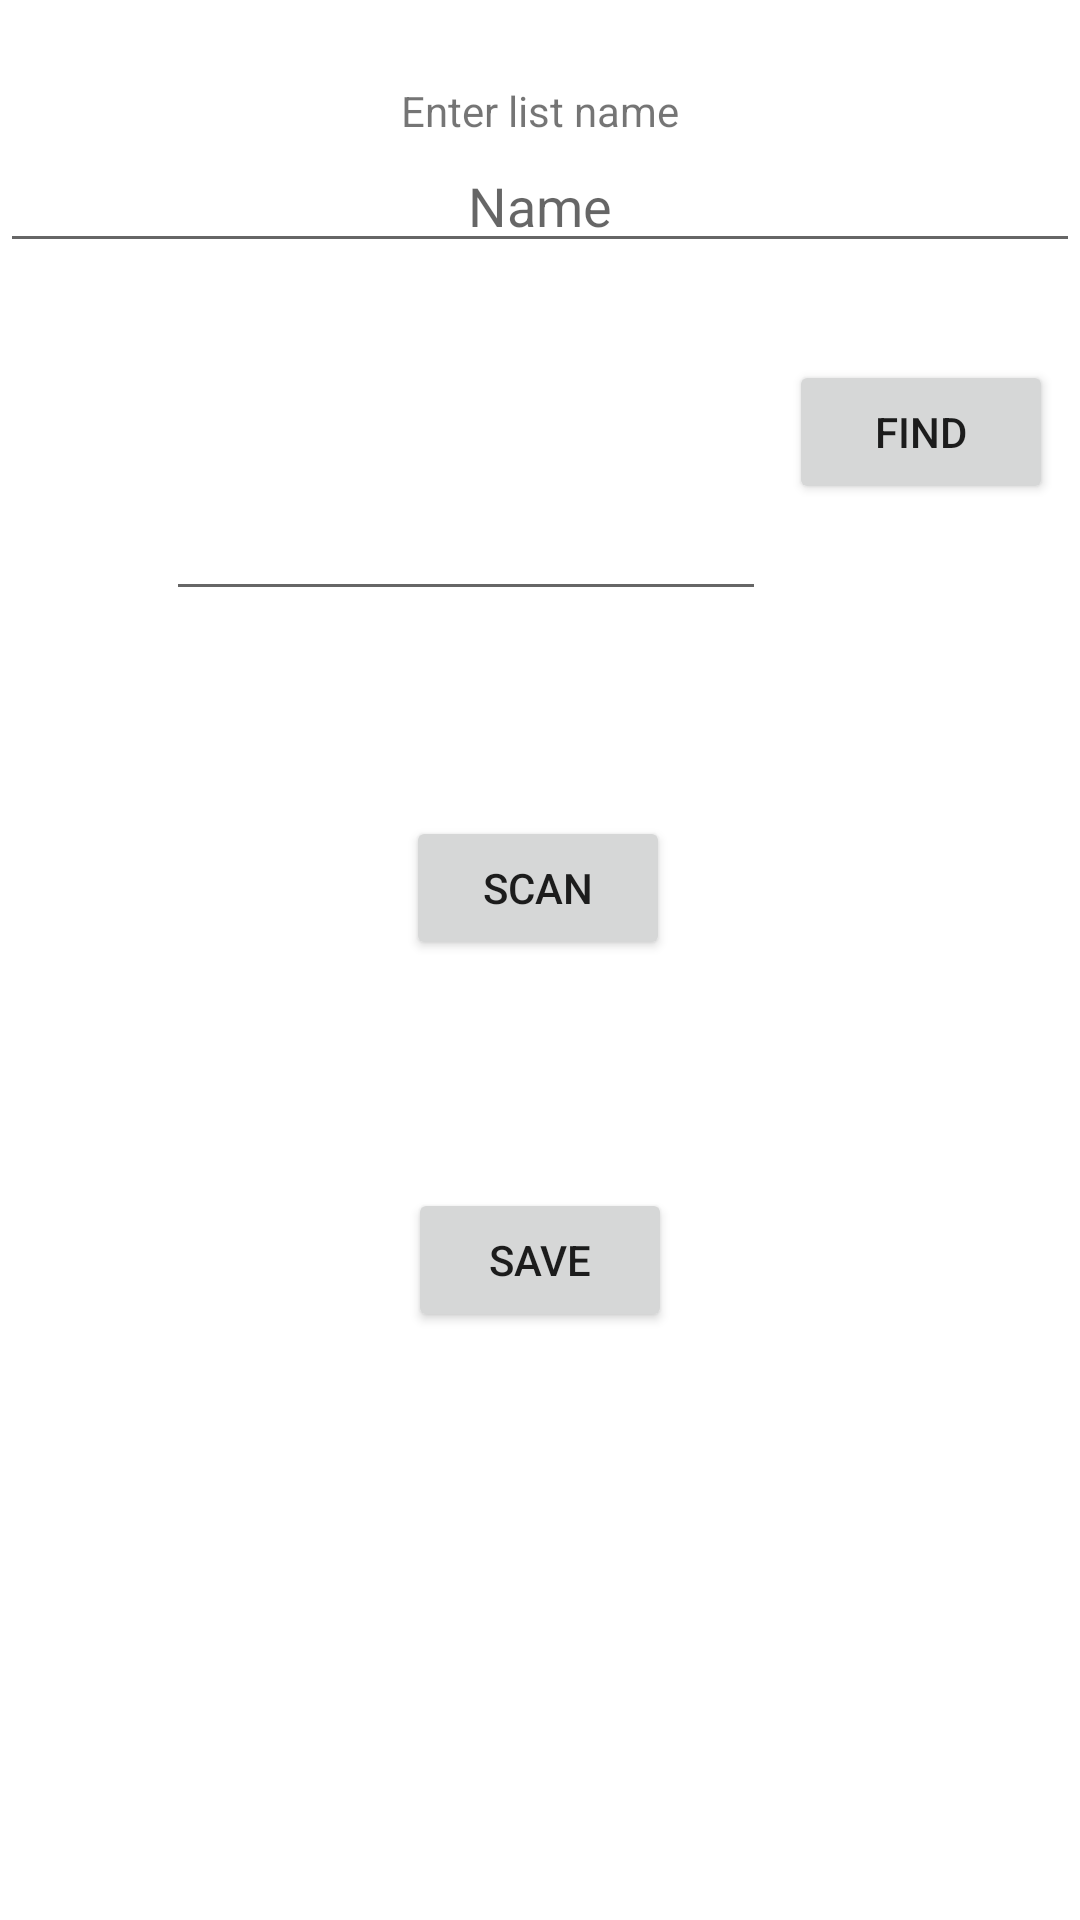

Write the Android layout XML for this screen, with the resource values it uses.
<!-- AndroidManifest.xml: application theme Theme.AssetManager -->
<!-- res/layout/fragment_inventory_list_insert.xml -->
<?xml version="1.0" encoding="utf-8"?>
<androidx.constraintlayout.widget.ConstraintLayout xmlns:android="http://schemas.android.com/apk/res/android"
    xmlns:app="http://schemas.android.com/apk/res-auto"
    xmlns:tools="http://schemas.android.com/tools"
    android:layout_width="match_parent"
    android:layout_height="match_parent"
    tools:context=".InventoryListInsertFragment">


    <TextView
        android:id="@+id/inv_list_name_lbl"
        android:layout_width="match_parent"
        android:layout_height="wrap_content"
        android:text="@string/inv_list_name_tv_text"
        android:textAlignment="center"
        app:layout_constraintBottom_toBottomOf="parent"
        app:layout_constraintTop_toTopOf="parent"
        app:layout_constraintVertical_bias="0.044"
        tools:layout_editor_absoluteX="0dp"></TextView>

    <EditText
        android:id="@+id/inv_list_name_et"
        android:layout_width="match_parent"
        android:layout_height="wrap_content"
        android:hint="@string/inv_list_et_hint_lbl"
        android:textAlignment="center"
        app:layout_constraintBottom_toBottomOf="parent"
        app:layout_constraintEnd_toEndOf="parent"
        app:layout_constraintHorizontal_bias="0.0"
        app:layout_constraintStart_toStartOf="parent"
        app:layout_constraintTop_toBottomOf="@+id/inv_list_name_lbl"
        app:layout_constraintVertical_bias="0.0"></EditText>

    <Button
        android:id="@+id/find_btn_inv_list"
        android:layout_width="wrap_content"
        android:layout_height="wrap_content"
        android:layout_marginBottom="@dimen/inv_list_insert_find_btn_marginBottom"
        android:text="@string/inv_item_find_barcode_btn_lbl"
        app:layout_constraintBottom_toBottomOf="parent"
        app:layout_constraintEnd_toEndOf="parent"
        app:layout_constraintHorizontal_bias="0.46"
        app:layout_constraintStart_toEndOf="@+id/barcode_insert_item_tv"
        app:layout_constraintTop_toBottomOf="@+id/inv_list_name_et"
        app:layout_constraintVertical_bias="1.0" />

    <AutoCompleteTextView
        android:id="@+id/barcode_insert_item_tv"
        android:layout_width="@dimen/asset_insert_imageview_height_width"
        android:layout_height="wrap_content"
        android:layout_marginBottom="@dimen/auto_complete_tv_width"
        app:layout_constraintBottom_toBottomOf="parent"
        app:layout_constraintEnd_toEndOf="parent"
        app:layout_constraintHorizontal_bias="0.345"
        app:layout_constraintStart_toStartOf="parent"
        app:layout_constraintTop_toBottomOf="@+id/inv_list_name_et"
        app:layout_constraintVertical_bias="0.495" />

    <Button
        android:id="@+id/scan_barcode_inv_btn"
        android:layout_width="wrap_content"
        android:layout_height="wrap_content"
        android:layout_marginBottom="@dimen/inv_list_insert_scan_btn_marginBottom"
        android:text="@string/asset_barcode_btn_lbl"
        app:layout_constraintBottom_toBottomOf="parent"
        app:layout_constraintEnd_toEndOf="parent"
        app:layout_constraintHorizontal_bias="0.498"
        app:layout_constraintStart_toStartOf="parent" />

    <Button
        android:id="@+id/inv_list_save_btn"
        android:layout_width="wrap_content"
        android:layout_height="wrap_content"
        android:layout_marginBottom="@dimen/inv_list_insert_save_btn_marginBottom"
        android:text="@string/inv_item_save_btn_lbl"
        app:layout_constraintBottom_toBottomOf="parent"
        app:layout_constraintEnd_toEndOf="parent"
        app:layout_constraintStart_toStartOf="parent"
        app:layout_constraintTop_toBottomOf="@+id/scan_barcode_inv_btn" />

</androidx.constraintlayout.widget.ConstraintLayout>
<!-- resources referenced by this layout -->
<resources>
  <dimen name="asset_insert_imageview_height_width">200dp</dimen>
  <dimen name="auto_complete_tv_width">360dp</dimen>
  <dimen name="inv_list_insert_find_btn_marginBottom">472dp</dimen>
  <dimen name="inv_list_insert_save_btn_marginBottom">120dp</dimen>
  <dimen name="inv_list_insert_scan_btn_marginBottom">320dp</dimen>
  <string name="asset_barcode_btn_lbl">Scan</string>
  <string name="inv_item_find_barcode_btn_lbl">Find</string>
  <string name="inv_item_save_btn_lbl">Save</string>
  <string name="inv_list_et_hint_lbl">Name</string>
  <string name="inv_list_name_tv_text">Enter list name</string>
  <style name="Theme.AssetManager" parent="Theme.MaterialComponents.Light.DarkActionBar">
          
          <item name="colorPrimary">@color/colorPrimary</item>
          <item name="colorPrimaryVariant">@color/colorPrimaryDark</item>
          <item name="colorOnPrimary">@android:color/white</item>
  
          
          <item name="colorSecondary">@color/colorAccent</item>
          <item name="colorSecondaryVariant">@color/colorAccent</item>
          <item name="colorOnSecondary">@android:color/black</item>
  
          
          <item name="android:statusBarColor">@color/colorPrimaryDark</item>
  
  
          
      </style>
  <color name="colorPrimary">#3F51B5</color>
  <color name="colorPrimaryDark">#303F9F</color>
  <color name="colorAccent">#F44336</color>
</resources>
